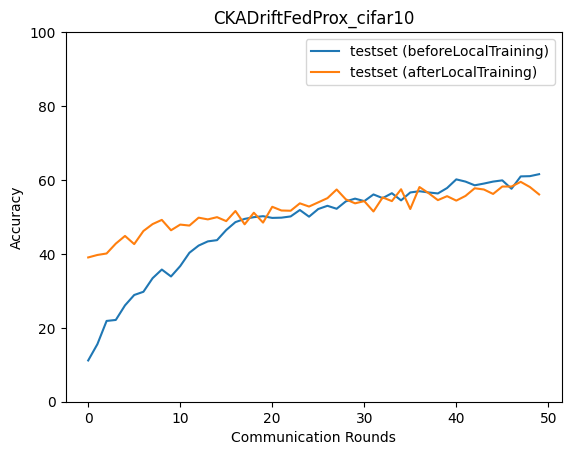

Values plotted in this chart, from the file beside it:
epoch, accuracy_test_before, macro_f1_test_before, macro_precision_test_before, macro_recall_test_before, accuracy_test_after, macro_f1_test_after, macro_precision_test_after, macro_recall_test_after
0, 11.16, 3.698, 2.985, 10.65, 39.04, 37.37, 41.77, 39.37
1, 15.57, 7.363, 5.607, 15.95, 39.71, 39.36, 43.58, 40.03
2, 21.86, 14.92, 16.39, 22.07, 40.11, 39.53, 44.88, 40.39
3, 22.13, 17.46, 19.42, 22.15, 42.78, 41.73, 45.99, 43.05
4, 26.07, 22.59, 33.31, 26.43, 44.85, 44.01, 46.59, 45.04
5, 28.88, 24.72, 30.06, 29.08, 42.65, 42.49, 44.15, 42.84
6, 29.75, 26.13, 43.49, 30.14, 46.19, 45.17, 49.46, 46.46
7, 33.42, 29.92, 42.91, 33.7, 48.06, 47.81, 48.47, 48.24
8, 35.76, 33.29, 42.83, 35.93, 49.2, 49.06, 50.46, 49.39
9, 33.89, 31.5, 43.86, 34.5, 46.39, 45.96, 47.45, 46.73
10, 36.7, 35.37, 47.49, 37.15, 47.93, 47.46, 49.03, 48.12
11, 40.31, 39.3, 46.93, 40.38, 47.66, 47.46, 48.82, 47.65
12, 42.25, 41.12, 48.55, 42.13, 49.8, 49.37, 50.37, 49.96
13, 43.38, 42.26, 48.2, 43.56, 49.33, 49.06, 51.26, 49.2
14, 43.72, 43.07, 49.39, 43.55, 49.93, 49.75, 50.91, 50.09
15, 46.46, 45.52, 51.62, 46.63, 48.86, 48.68, 50.13, 48.97
16, 48.6, 48.5, 51.84, 48.58, 51.6, 51.53, 51.94, 51.72
17, 49.47, 48.09, 51.86, 49.34, 47.99, 48.42, 51.52, 48.29
18, 49.93, 49.33, 53.23, 49.99, 51.14, 50.75, 51.78, 51.33
19, 50.2, 49.4, 51.79, 50.1, 48.46, 48.65, 50.66, 48.63
20, 49.73, 49, 51.76, 49.87, 52.74, 52.79, 53.82, 52.81
21, 49.8, 49.38, 52.73, 49.81, 51.74, 51.13, 52.34, 51.65
22, 50.13, 48.52, 54.03, 49.89, 51.67, 51.69, 53.02, 51.78
23, 51.87, 51.14, 54.1, 51.79, 53.68, 53.29, 56.28, 53.73
24, 50.07, 49.25, 56.04, 49.95, 52.81, 53.19, 54.74, 52.95
25, 52.14, 52.29, 55.45, 52.16, 53.94, 53.99, 55.5, 54.17
26, 53.01, 52.87, 56.13, 52.98, 55.08, 54.99, 56.32, 55.25
27, 52.21, 51.53, 55.66, 52.13, 57.42, 57.2, 57.35, 57.34
28, 54.21, 53.45, 56.97, 54.17, 54.75, 54.67, 56.32, 54.94
29, 54.95, 54.24, 56.41, 54.93, 53.68, 53.46, 54.55, 53.55
30, 54.28, 54, 56.43, 54.11, 54.28, 53.35, 53.82, 54.21
31, 56.08, 55.54, 56.68, 55.84, 51.47, 51.74, 52.94, 51.44
32, 55.08, 55.29, 57.97, 55.04, 55.28, 54.73, 55.46, 55.24
33, 56.42, 55.84, 57.31, 56.15, 54.28, 54.49, 56.79, 54.5
34, 54.48, 54.97, 58.95, 54.58, 57.49, 57.4, 59.28, 57.65
35, 56.62, 56.75, 59.21, 56.69, 52.14, 52.42, 53.29, 52.21
36, 56.95, 56.71, 58.75, 56.92, 58.09, 57.67, 58.81, 58.06
37, 56.62, 55.81, 58.71, 56.48, 56.42, 56.2, 56.48, 56.36
38, 56.35, 54.89, 58.02, 56.25, 54.55, 53.95, 56.41, 54.71
39, 57.82, 56.78, 60.2, 57.77, 55.61, 55.44, 56.05, 55.82
40, 60.16, 60.22, 60.71, 60.1, 54.41, 53.98, 54.5, 54.38
41, 59.56, 58.03, 60.25, 59.41, 55.68, 55.49, 56.93, 55.81
42, 58.56, 58.41, 60.98, 58.55, 57.75, 57.87, 58.51, 57.8
43, 59.02, 58.59, 60.69, 58.92, 57.42, 57.59, 58.3, 57.49
44, 59.56, 59.56, 60.92, 59.44, 56.22, 56.37, 58.06, 56.13
45, 59.89, 59.71, 61.13, 59.74, 58.22, 57.89, 60.15, 58.19
46, 57.62, 57.43, 61.4, 57.47, 58.22, 57.87, 58.89, 58.48
47, 60.96, 61.16, 62.26, 60.96, 59.49, 59.76, 60.48, 59.57
48, 61.03, 61.03, 62.03, 60.96, 58.09, 57.96, 58.52, 57.95
49, 61.56, 61.39, 62.68, 61.36, 56.08, 55.66, 57.77, 55.95
